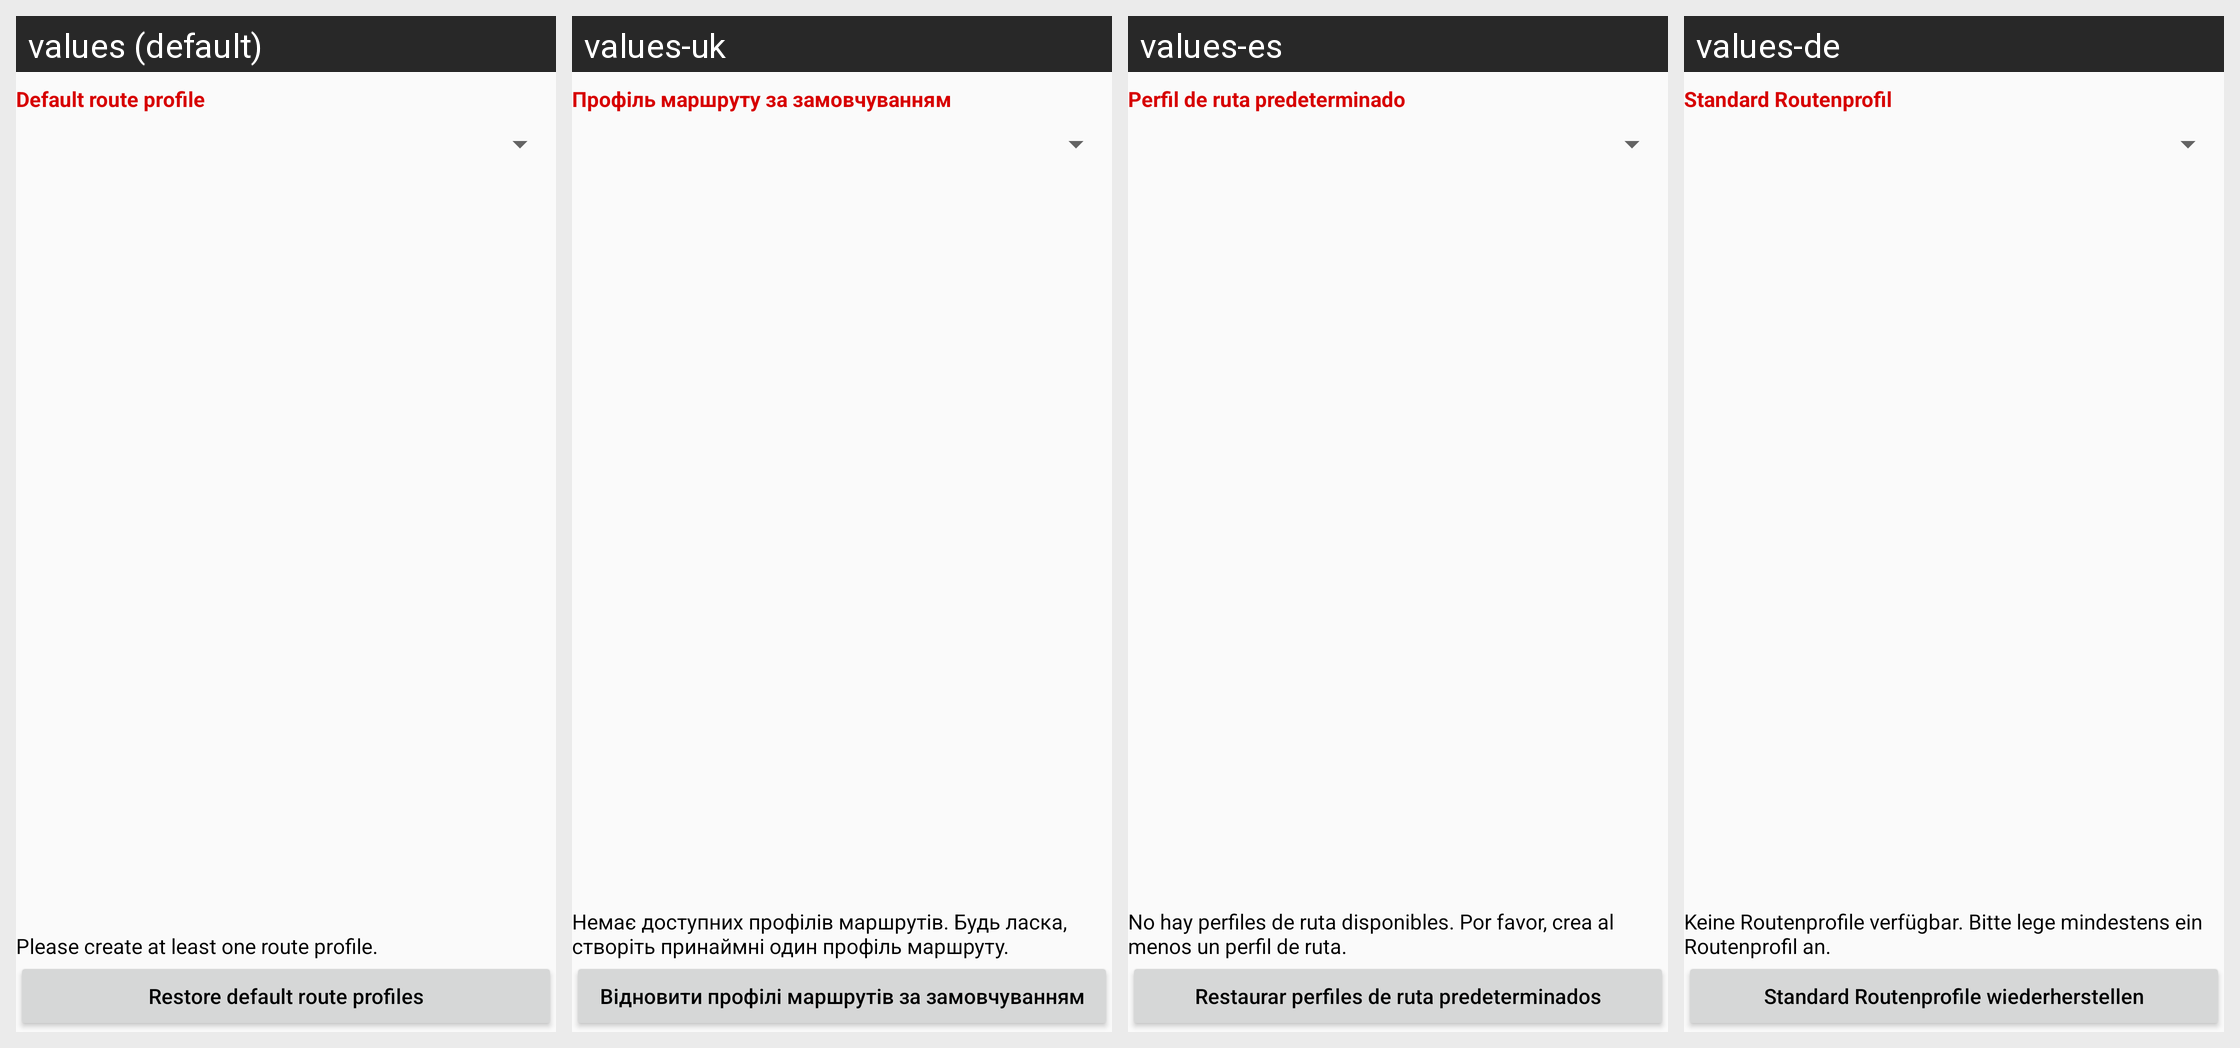

The same Android screen rendered under several of its app's locales, left to right. List the strings drawn on it with the default value and each locale's translation.
Android screen res/layout/dialog_manage_way_class_weight_settings.xml rendered under 4 locales, left to right: values (default), values-uk, values-es, values-de. Device: Nexus 5 (rendered at 1080×1920; each locale shown at half size, 540×960, under a caption strip naming it); theme AppTheme.
Strings drawn on this screen, with the default value and each locale's value (text and hints the layout hard-codes, and strings that could not be matched under every locale, appear in the picture but are not listed):

labelDefaultWayClassWeightSettingsHeading
  values: Default route profile
  values-uk: Профіль маршруту за замовчуванням
  values-es: Perfil de ruta predeterminado
  values-de: Standard Routenprofil

labelNoRouteProfilesAvailable
  values: Please create at least one route profile.
  values-uk: Немає доступних профілів маршрутів. Будь ласка, створіть принаймні один профіль маршруту.
  values-es: No hay perfiles de ruta disponibles. Por favor, crea al menos un perfil de ruta.
  values-de: Keine Routenprofile verfügbar. Bitte lege mindestens ein Routenprofil an.

buttonRestoreDefaultWayClassWeightSettingsList
  values: Restore default route profiles
  values-uk: Відновити профілі маршрутів за замовчуванням
  values-es: Restaurar perfiles de ruta predeterminados
  values-de: Standard Routenprofile wiederherstellen
